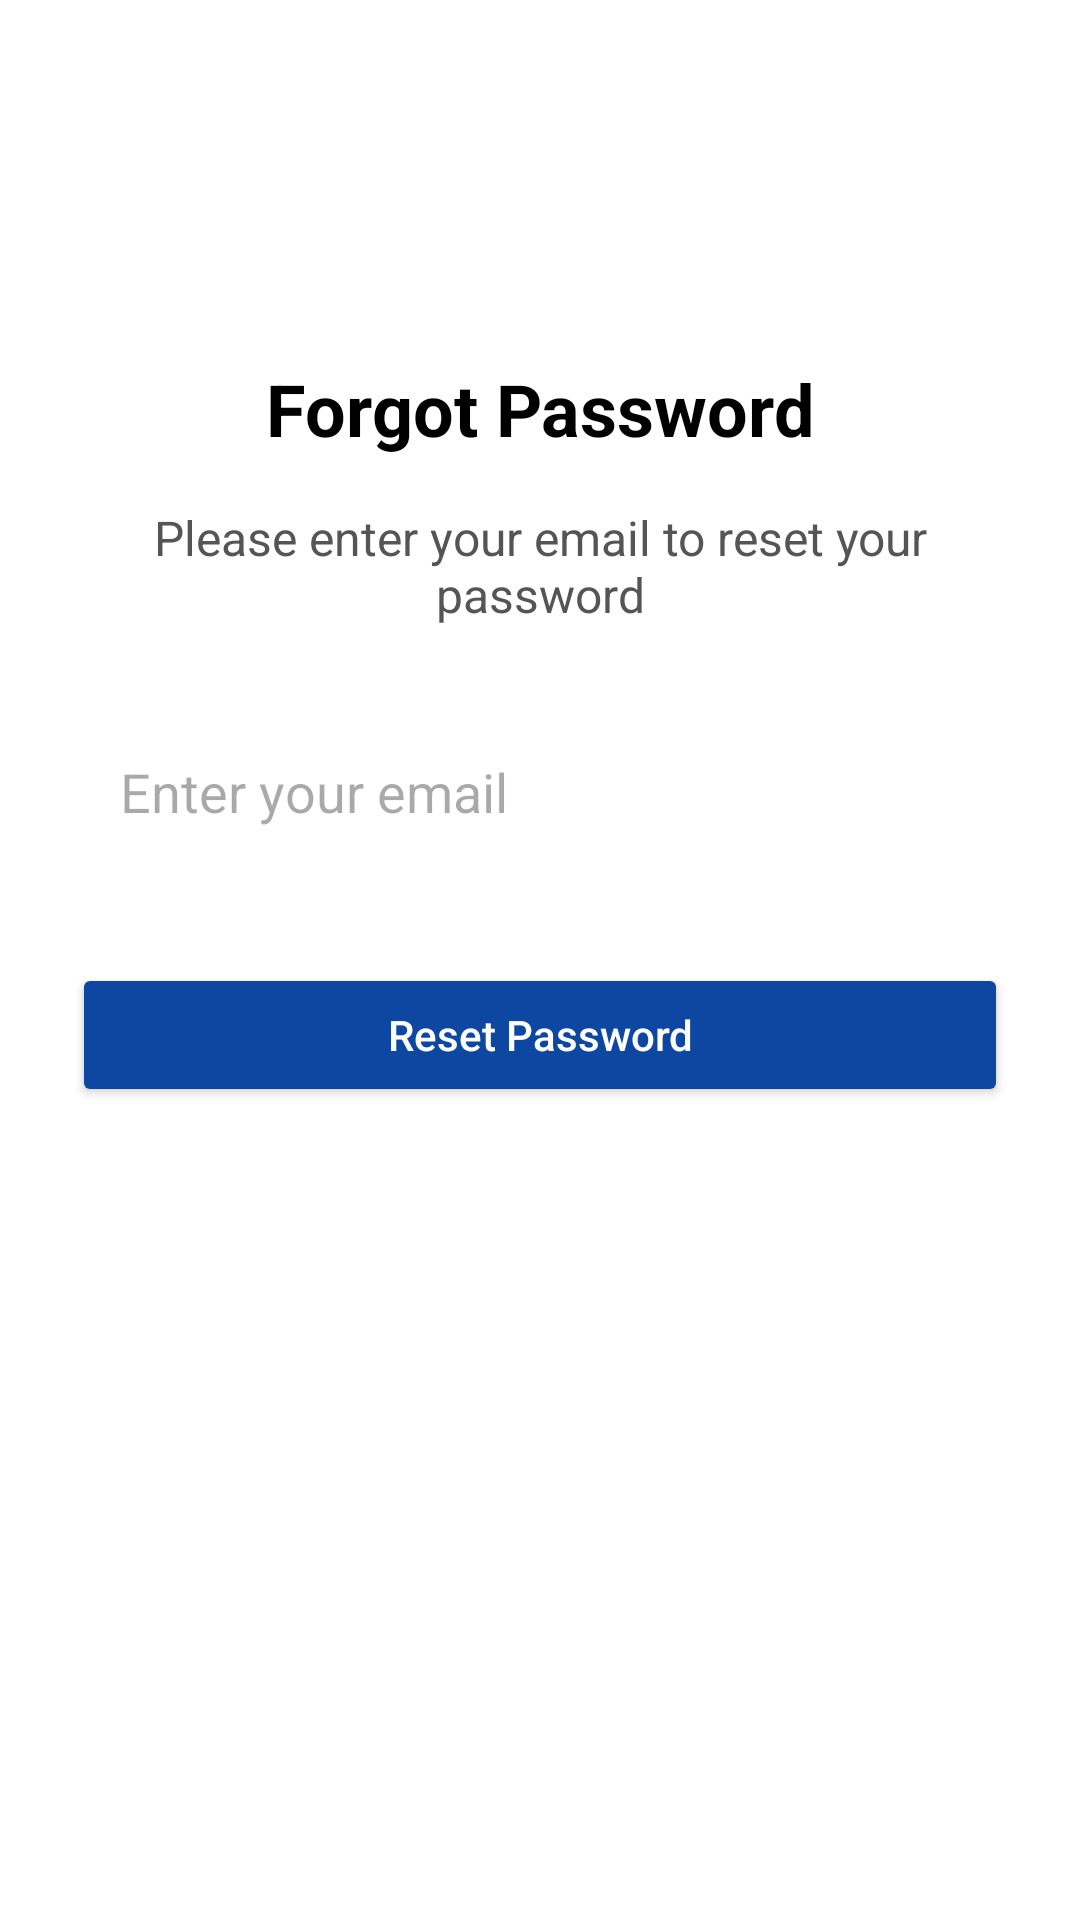

This screen was rendered from an Android layout file. Write that file and the resources it references.
<!-- AndroidManifest.xml: application theme Theme.Tech_Shop -->
<!-- res/layout/activity_forgot_password.xml -->
<?xml version="1.0" encoding="utf-8"?>
<androidx.constraintlayout.widget.ConstraintLayout xmlns:android="http://schemas.android.com/apk/res/android"
    xmlns:app="http://schemas.android.com/apk/res-auto"
    xmlns:tools="http://schemas.android.com/tools"
    android:id="@+id/main"
    android:background="#FFFFFF"
    android:layout_width="match_parent"
    android:layout_height="match_parent"
    android:padding="24dp"
    tools:context=".ForgotPasswordActivity">

    
    <ImageButton
        android:id="@+id/btnBack"
        android:layout_width="32dp"
        android:layout_height="32dp"
        android:background="@android:color/transparent"
        android:contentDescription="Back"
        android:src="@drawable/back"
        app:layout_constraintStart_toStartOf="parent"
        app:layout_constraintTop_toTopOf="parent"
        android:layout_marginTop="24dp"
        android:layout_marginStart="16dp" />

    
    <TextView
        android:id="@+id/title_forgot_password"
        android:layout_width="wrap_content"
        android:layout_height="wrap_content"
        android:text="Forgot Password"
        android:textSize="24sp"
        android:textStyle="bold"
        android:textColor="#000000"
        app:layout_constraintTop_toBottomOf="@id/btnBack"
        app:layout_constraintStart_toStartOf="parent"
        app:layout_constraintEnd_toEndOf="parent"
        android:layout_marginTop="40dp" />

    
    <TextView
        android:id="@+id/subtitle_forgot"
        android:layout_width="0dp"
        android:layout_height="wrap_content"
        android:text="Please enter your email to reset your password"
        android:textSize="16sp"
        android:textColor="#555555"
        android:gravity="center"
        app:layout_constraintTop_toBottomOf="@id/title_forgot_password"
        app:layout_constraintStart_toStartOf="parent"
        app:layout_constraintEnd_toEndOf="parent"
        android:layout_marginTop="16dp"
        android:layout_marginStart="24dp"
        android:layout_marginEnd="24dp" />

    
    <EditText
        android:id="@+id/email_input"
        android:layout_width="0dp"
        android:layout_height="50dp"
        android:layout_marginTop="30dp"
        android:hint="Enter your email"
        android:inputType="textEmailAddress"
        android:background="@drawable/edittext_bg"
        android:paddingStart="16dp"
        android:paddingEnd="16dp"
        app:layout_constraintTop_toBottomOf="@id/subtitle_forgot"
        app:layout_constraintStart_toStartOf="parent"
        app:layout_constraintEnd_toEndOf="parent" />

    
    <Button
        android:id="@+id/reset_button"
        android:layout_width="0dp"
        android:layout_height="wrap_content"
        android:text="Reset Password"
        android:textAllCaps="false"
        android:textColor="#FFFFFF"
        android:backgroundTint="@color/blue"
        android:layout_marginTop="32dp"
        app:layout_constraintTop_toBottomOf="@id/email_input"
        app:layout_constraintStart_toStartOf="parent"
        app:layout_constraintEnd_toEndOf="parent" />

</androidx.constraintlayout.widget.ConstraintLayout>
<!-- resources referenced by this layout -->
<resources>
  <color name="blue">#0D47A1</color>
  <style name="Theme.Tech_Shop" parent="Base.Theme.Tech_Shop" />
  <style name="Base.Theme.Tech_Shop" parent="Theme.Material3.DayNight.NoActionBar">
              
              
          </style>
</resources>
